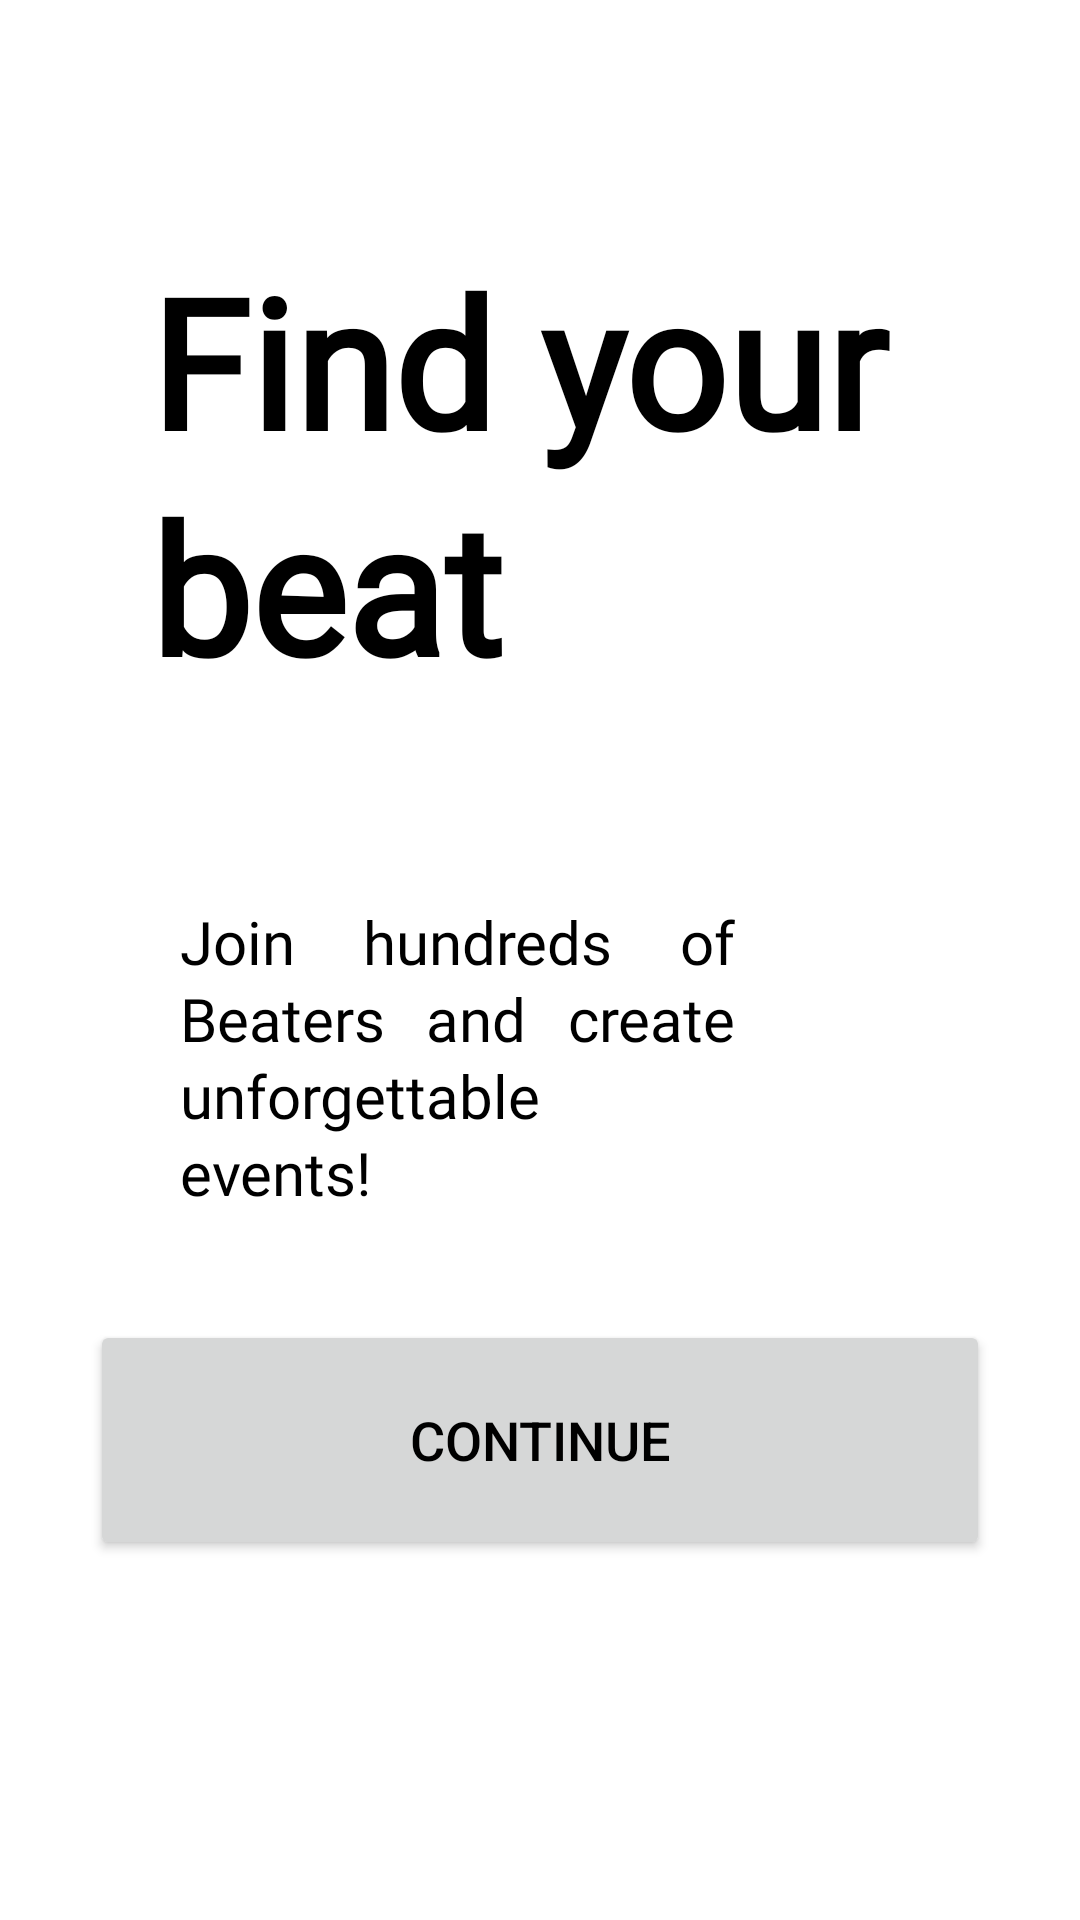

This screen was rendered from an Android layout file. Write that file and the resources it references.
<!-- AndroidManifest.xml: application theme Theme.Prueba_Beat_on_Jeans -->
<!-- res/layout/activity_main.xml -->
<?xml version="1.0" encoding="utf-8"?>
<LinearLayout xmlns:android="http://schemas.android.com/apk/res/android"
    xmlns:app="http://schemas.android.com/apk/res-auto"
    xmlns:tools="http://schemas.android.com/tools"
    android:id="@+id/main"
    android:layout_width="match_parent"
    android:layout_height="match_parent"
    android:orientation="vertical"
    android:gravity="center"
    android:background="@color/white"
    >

    <TextView
        android:layout_width="match_parent"
        android:layout_height="wrap_content"
        android:layout_marginLeft="50dp"
        android:layout_marginTop="80dp"
        android:layout_marginRight="50dp"
        android:fontFamily="@font/figtree_bold"
        android:lineSpacingExtra="5dp"
        android:text="@string/find_your_beat"
        android:textSize="60sp"
        android:textStyle="bold"/>

    <FrameLayout
        android:layout_width="wrap_content"
        android:layout_height="wrap_content"
        android:layout_weight="0.5">

        <TextView
            android:layout_width="match_parent"
            android:layout_height="wrap_content"
            android:layout_marginTop="65dp"
            android:text="@string/presentation"
            android:layout_marginLeft="60dp"
            android:justificationMode="inter_word"
            android:layout_marginRight="115dp"
            android:textSize="20sp"
            android:lineSpacingExtra="2dp"
            android:fontFamily="@font/poppins_regular"
            >
        </TextView>

        <ImageView
            android:layout_width="120dp"
            android:layout_height="120dp"
            android:src="@drawable/icon_light"
            android:layout_gravity="center"
            android:layout_marginTop="200dp"
            />

    </FrameLayout>

     <Button
         android:id="@+id/login_button"
         android:layout_width="300dp"
         android:layout_height="80dp"
         android:layout_gravity="center"
         android:layout_marginTop="5dp"
         android:layout_marginBottom="120dp"
         android:text="@string/next"
         android:textSize="18sp"
         >
     </Button>


</LinearLayout>
<!-- resources referenced by this layout -->
<resources>
  <color name="white">#FFFFFFFF</color>
  <!-- drawable icon_light: png bitmap (drawable, 39751 bytes) -->
  <string name="find_your_beat">Find your beat</string>
  <string name="next">Continue</string>
  <string name="presentation">Join hundreds of Beaters and create unforgettable events!</string>
  <style name="Theme.Prueba_Beat_on_Jeans" parent="Theme.Material3.DayNight.NoActionBar">
          
          <item name="colorPrimary">@color/orange_dark</item>
          <item name="colorPrimaryVariant">@color/orange_dark</item>
  
          <item name="android:textColor">@color/black</item>
  
          
          <item name="colorSecondary">@color/orange_dark</item>
          <item name="colorSecondaryVariant">@color/orange_dark</item>
  
          <item name="android:textStyle" />
  
          <item name="android:textColorHighlightInverse">@color/orange_dark</item>
  
      </style>
  <color name="orange_dark">#F2681B</color>
  <color name="black">#FF000000</color>
</resources>
